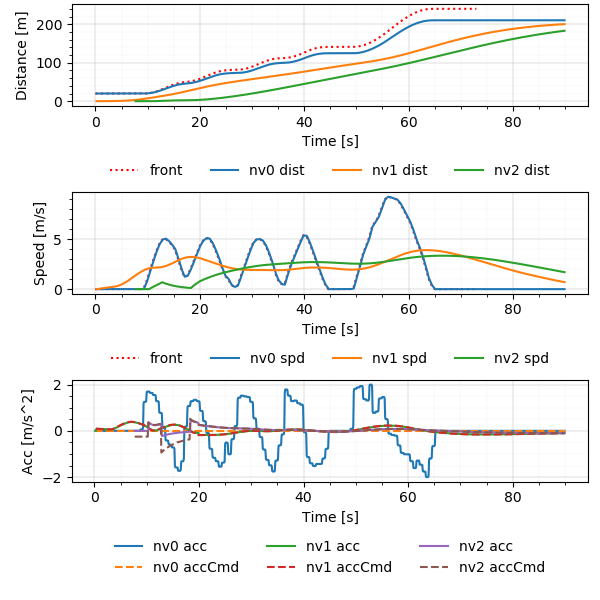

Data behind this chart, as committed beside it:
Realtime [sec], Sim Time [sec], Sim Time from MPC [sec], MPC runtime, v0_dist [m], v0_lane [-], v0_spd [m/s], v0_acc [m/s2], v1_dist [m], v1_lane [-], v1_spd [m/s], v1_acc [m/s2], v1_accCmd [m/s2], v2_dist [m], v2_lane [-], v2_spd [m/s], v2_acc [m/s2], v2_accCmd [m/s2]
0.006148, 0.2, nan, 0.003338, 20.0, -76146229#1_0, 0.0, 0.0, 0.0, -76146229#1_0, 0.0, 0.0, nan, nan, nan, nan, nan, nan
0.1134, 0.3, 0.2, 0.007403, 20.0, -76146229#1_0, 0.0, 0.0, 0.0, -76146229#1_0, 0.0, 0.0, 0.09435, nan, nan, nan, nan, nan
0.2091, 0.4, 0.3, 0.005486, 20.0, -76146229#1_0, 0.0, 0.0, 0.0009131, -76146229#1_0, 0.009131, 0.09131, 0.09435, nan, nan, nan, nan, nan
0.3145, 0.5, 0.4, 0.008377, 20.0, -76146229#1_0, 0.0, 0.0, 0.002739, -76146229#1_0, 0.01826, 0.09131, 0.08981, nan, nan, nan, nan, nan
0.4111, 0.6, 0.5, 0.003486, 20.0, -76146229#1_0, 0.0, 0.0, 0.005434, -76146229#1_0, 0.02695, 0.08691, 0.08858, nan, nan, nan, nan, nan
0.5096, 0.7, 0.6, 0.006692, 20.0, -76146229#1_0, 0.0, 0.0, 0.008987, -76146229#1_0, 0.03552, 0.08572, 0.08756, nan, nan, nan, nan, nan
0.61, 0.8, 0.7, 0.006538, 20.0, -76146229#1_0, 0.0, 0.0, 0.01339, -76146229#1_0, 0.044, 0.08473, 0.08643, nan, nan, nan, nan, nan
0.7096, 0.9, 0.8, 0.006355, 20.0, -76146229#1_0, 0.0, 0.0, 0.01862, -76146229#1_0, 0.05236, 0.08364, 0.0853, nan, nan, nan, nan, nan
0.8092, 1.0, 0.9, 0.006655, 20.0, -76146229#1_0, 0.0, 0.0, 0.02468, -76146229#1_0, 0.06062, 0.08255, 0.08418, nan, nan, nan, nan, nan
0.9084, 1.1, 1.0, 0.006109, 20.0, -76146229#1_0, 0.0, 0.0, 0.03156, -76146229#1_0, 0.06876, 0.08147, 0.08308, nan, nan, nan, nan, nan
1.006, 1.2, 1.1, 0.003631, 20.0, -76146229#1_0, 0.0, 0.0, 0.03924, -76146229#1_0, 0.0768, 0.0804, 0.08198, nan, nan, nan, nan, nan
1.108, 1.3, 1.2, 0.00515, 20.0, -76146229#1_0, 0.0, 0.0, 0.04771, -76146229#1_0, 0.08474, 0.07934, 0.08089, nan, nan, nan, nan, nan
1.21, 1.4, 1.3, 0.006284, 20.0, -76146229#1_0, 0.0, 0.0, 0.05697, -76146229#1_0, 0.09257, 0.07828, 0.07981, nan, nan, nan, nan, nan
1.311, 1.5, 1.4, 0.007419, 20.0, -76146229#1_0, 0.0, 0.0, 0.067, -76146229#1_0, 0.1003, 0.07724, 0.07874, nan, nan, nan, nan, nan
1.413, 1.6, 1.5, 0.009756, 20.0, -76146229#1_0, 0.0, 0.0, 0.07779, -76146229#1_0, 0.1079, 0.0762, 0.07767, nan, nan, nan, nan, nan
1.511, 1.7, 1.6, 0.008057, 20.0, -76146229#1_0, 0.0, 0.0, 0.08933, -76146229#1_0, 0.1154, 0.07517, 0.07662, nan, nan, nan, nan, nan
1.608, 1.8, 1.7, 0.004887, 20.0, -76146229#1_0, 0.0, 0.0, 0.1016, -76146229#1_0, 0.1228, 0.07415, 0.07557, nan, nan, nan, nan, nan
1.711, 1.9, 1.8, 0.007371, 20.0, -76146229#1_0, 0.0, 0.0, 0.1146, -76146229#1_0, 0.1302, 0.07313, 0.07453, nan, nan, nan, nan, nan
1.814, 2.0, 1.9, 0.01071, 20.0, -76146229#1_0, 0.0, 0.0, 0.1284, -76146229#1_0, 0.1374, 0.07213, 0.0735, nan, nan, nan, nan, nan
1.913, 2.1, 2.0, 0.009398, 20.0, -76146229#1_0, 0.0, 0.0, 0.1428, -76146229#1_0, 0.1445, 0.07113, 0.07248, nan, nan, nan, nan, nan
2.011, 2.2, 2.1, 0.006913, 20.0, -76146229#1_0, 0.0, 0.0, 0.158, -76146229#1_0, 0.1515, 0.07014, 0.07146, nan, nan, nan, nan, nan
2.11, 2.3, 2.2, 0.006907, 20.0, -76146229#1_0, 0.0, 0.0, 0.1738, -76146229#1_0, 0.1584, 0.06916, 0.07046, nan, nan, nan, nan, nan
2.211, 2.4, 2.3, 0.00736, 20.0, -76146229#1_0, 0.0, 0.0, 0.1903, -76146229#1_0, 0.1652, 0.06818, 0.06946, nan, nan, nan, nan, nan
2.305, 2.5, 2.4, 0.003379, 20.0, -76146229#1_0, 0.0, 0.0, 0.2075, -76146229#1_0, 0.1719, 0.06722, 0.06847, nan, nan, nan, nan, nan
2.409, 2.6, 2.5, 0.005492, 20.0, -76146229#1_0, 0.0, 0.0, 0.2254, -76146229#1_0, 0.1786, 0.06626, 0.06749, nan, nan, nan, nan, nan
2.505, 2.7, 2.6, 0.00334, 20.0, -76146229#1_0, 0.0, 0.0, 0.2439, -76146229#1_0, 0.1851, 0.06531, 0.06654, nan, nan, nan, nan, nan
2.607, 2.8, 2.7, 0.004966, 20.0, -76146229#1_0, 0.0, 0.0, 0.263, -76146229#1_0, 0.1915, 0.0644, 0.06604, nan, nan, nan, nan, nan
2.709, 2.9, 2.8, 0.00602, 20.0, -76146229#1_0, 0.0, 0.0, 0.2828, -76146229#1_0, 0.1979, 0.06391, 0.06557, nan, nan, nan, nan, nan
2.813, 3.0, 2.9, 0.009705, 20.0, -76146229#1_0, 0.0, 0.0, 0.3033, -76146229#1_0, 0.2043, 0.06345, 0.06509, nan, nan, nan, nan, nan
2.914, 3.1, 3.0, 0.01015, 20.0, -76146229#1_0, 0.0, 0.0, 0.3243, -76146229#1_0, 0.2106, 0.06299, 0.06462, nan, nan, nan, nan, nan
3.014, 3.2, 3.1, 0.009855, 20.0, -76146229#1_0, 0.0, 0.0, 0.346, -76146229#1_0, 0.2168, 0.06254, 0.06416, nan, nan, nan, nan, nan
3.106, 3.3, 3.2, 0.003251, 20.0, -76146229#1_0, 0.0, 0.0, 0.3683, -76146229#1_0, 0.223, 0.06209, 0.06428, nan, nan, nan, nan, nan
3.212, 3.4, 3.3, 0.008483, 20.0, -76146229#1_0, 0.0, 0.0, 0.3912, -76146229#1_0, 0.2293, 0.06221, 0.07305, nan, nan, nan, nan, nan
3.311, 3.5, 3.4, 0.007864, 20.0, -76146229#1_0, 0.0, 0.0, 0.4149, -76146229#1_0, 0.2363, 0.0707, 0.08239, nan, nan, nan, nan, nan
3.406, 3.6, 3.5, 0.00345, 20.0, -76146229#1_0, 0.0, 0.0, 0.4393, -76146229#1_0, 0.2443, 0.07974, 0.09147, nan, nan, nan, nan, nan
3.511, 3.7, 3.6, 0.007923, 20.0, -76146229#1_0, 0.0, 0.0, 0.4646, -76146229#1_0, 0.2532, 0.08852, 0.1004, nan, nan, nan, nan, nan
3.615, 3.8, 3.7, 0.0118, 20.0, -76146229#1_0, 0.0, 0.0, 0.4909, -76146229#1_0, 0.2629, 0.09717, 0.1094, nan, nan, nan, nan, nan
3.711, 3.9, 3.8, 0.00834, 20.0, -76146229#1_0, 0.0, 0.0, 0.5183, -76146229#1_0, 0.2735, 0.1059, 0.1185, nan, nan, nan, nan, nan
3.81, 4.0, 3.9, 0.007107, 20.0, -76146229#1_0, 0.0, 0.0, 0.5468, -76146229#1_0, 0.2849, 0.1147, 0.1309, nan, nan, nan, nan, nan
3.913, 4.1, 4.0, 0.009525, 20.0, -76146229#1_0, 0.0, 0.0, 0.5765, -76146229#1_0, 0.2976, 0.1266, 0.1434, nan, nan, nan, nan, nan
4.01, 4.2, 4.1, 0.007187, 20.0, -76146229#1_0, 0.0, 0.0, 0.6077, -76146229#1_0, 0.3115, 0.1387, 0.1558, nan, nan, nan, nan, nan
4.112, 4.3, 4.2, 0.009176, 20.0, -76146229#1_0, 0.0, 0.0, 0.6403, -76146229#1_0, 0.3265, 0.1507, 0.168, nan, nan, nan, nan, nan
4.214, 4.4, 4.3, 0.01046, 20.0, -76146229#1_0, 0.0, 0.0, 0.6746, -76146229#1_0, 0.3428, 0.1626, 0.1803, nan, nan, nan, nan, nan
4.311, 4.5, 4.4, 0.007743, 20.0, -76146229#1_0, 0.0, 0.0, 0.7106, -76146229#1_0, 0.3603, 0.1745, 0.1924, nan, nan, nan, nan, nan
4.414, 4.6, 4.5, 0.01036, 20.0, -76146229#1_0, 0.0, 0.0, 0.7485, -76146229#1_0, 0.3789, 0.1862, 0.2042, nan, nan, nan, nan, nan
4.513, 4.7, 4.6, 0.009036, 20.0, -76146229#1_0, 0.0, 0.0, 0.7884, -76146229#1_0, 0.3986, 0.1976, 0.2157, nan, nan, nan, nan, nan
4.609, 4.8, 4.7, 0.006492, 20.0, -76146229#1_0, 0.0, 0.0, 0.8303, -76146229#1_0, 0.4195, 0.2088, 0.2274, nan, nan, nan, nan, nan
4.71, 4.9, 4.8, 0.006088, 20.0, -76146229#1_0, 0.0, 0.0, 0.8745, -76146229#1_0, 0.4415, 0.22, 0.2388, nan, nan, nan, nan, nan
4.812, 5.0, 4.9, 0.007387, 20.0, -76146229#1_0, 0.0, 0.0, 0.9209, -76146229#1_0, 0.4646, 0.2311, 0.2503, nan, nan, nan, nan, nan
4.91, 5.1, 5.0, 0.007289, 20.0, -76146229#1_0, 0.0, 0.0, 0.9698, -76146229#1_0, 0.4889, 0.2423, 0.2617, nan, nan, nan, nan, nan
5.008, 5.2, 5.1, 0.004559, 20.0, -76146229#1_0, 0.0, 0.0, 1.021, -76146229#1_0, 0.5142, 0.2532, 0.2724, nan, nan, nan, nan, nan
5.109, 5.3, 5.2, 0.005671, 20.0, -76146229#1_0, 0.0, 0.0, 1.075, -76146229#1_0, 0.5405, 0.2636, 0.2829, nan, nan, nan, nan, nan
5.216, 5.4, 5.3, 0.009446, 20.0, -76146229#1_0, 0.0, 0.0, 1.132, -76146229#1_0, 0.5679, 0.2738, 0.2935, nan, nan, nan, nan, nan
5.312, 5.5, 5.4, 0.008185, 20.0, -76146229#1_0, 0.0, 0.0, 1.192, -76146229#1_0, 0.5963, 0.2841, 0.304, nan, nan, nan, nan, nan
5.411, 5.6, 5.5, 0.007876, 20.0, -76146229#1_0, 0.0, 0.0, 1.254, -76146229#1_0, 0.6257, 0.2942, 0.3145, nan, nan, nan, nan, nan
5.51, 5.7, 5.6, 0.006899, 20.0, -76146229#1_0, 0.0, 0.0, 1.32, -76146229#1_0, 0.6562, 0.3044, 0.3247, nan, nan, nan, nan, nan
5.614, 5.8, 5.7, 0.01073, 20.0, -76146229#1_0, 0.0, 0.0, 1.389, -76146229#1_0, 0.6876, 0.3143, 0.3331, nan, nan, nan, nan, nan
5.707, 5.9, 5.8, 0.003941, 20.0, -76146229#1_0, 0.0, 0.0, 1.461, -76146229#1_0, 0.7198, 0.3223, 0.3411, nan, nan, nan, nan, nan
5.809, 6.0, 5.9, 0.005973, 20.0, -76146229#1_0, 0.0, 0.0, 1.536, -76146229#1_0, 0.7529, 0.3301, 0.3493, nan, nan, nan, nan, nan
5.919, 6.1, 6.0, 0.009011, 20.0, -76146229#1_0, 0.0, 0.0, 1.615, -76146229#1_0, 0.7867, 0.338, 0.3574, nan, nan, nan, nan, nan
... 838 more rows
